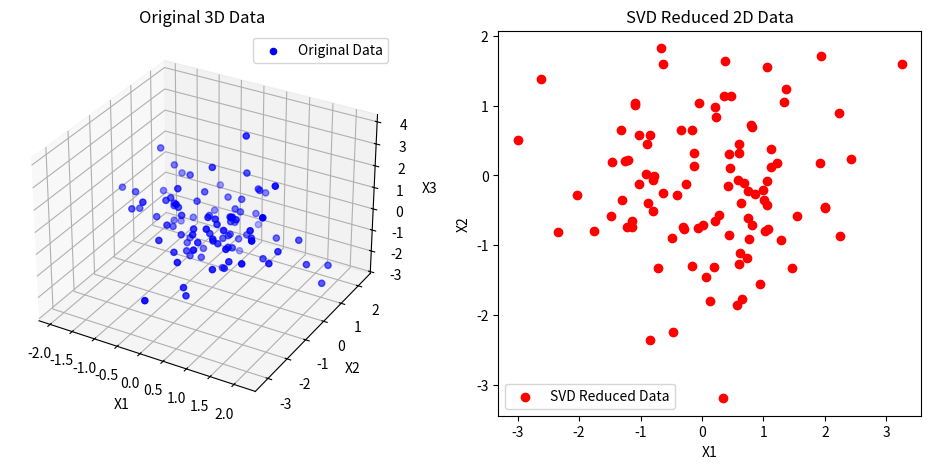

Reproduce this figure in Python.
import numpy as np
import matplotlib.pyplot as plt
from mpl_toolkits.mplot3d import Axes3D

# Generate random 3D data (simulating protein structure points)
np.random.seed(42)
X = np.random.randn(100, 3)  # 100 points in 3D

# Apply Singular Value Decomposition (SVD)
U, S, Vt = np.linalg.svd(X, full_matrices=False)

# Reduce dimensions (keep only the first 2 components)
X_reduced = U[:, :2] @ np.diag(S[:2])

# Plot Original 3D Data
fig = plt.figure(figsize=(12, 5))

ax1 = fig.add_subplot(121, projection='3d')
ax1.scatter(X[:, 0], X[:, 1], X[:, 2], color='blue', label="Original Data")
ax1.set_title("Original 3D Data")
ax1.set_xlabel("X1")
ax1.set_ylabel("X2")
ax1.set_zlabel("X3")
ax1.legend()

# Plot Reduced 2D Data
ax2 = fig.add_subplot(122)
ax2.scatter(X_reduced[:, 0], X_reduced[:, 1], color='red', label="SVD Reduced Data")
ax2.set_title("SVD Reduced 2D Data")
ax2.set_xlabel("X1")
ax2.set_ylabel("X2")
ax2.legend()

plt.show()
